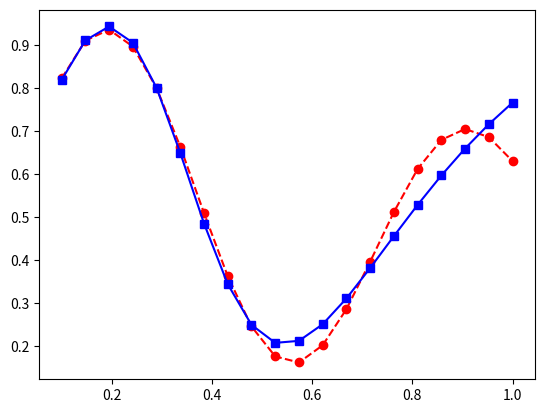
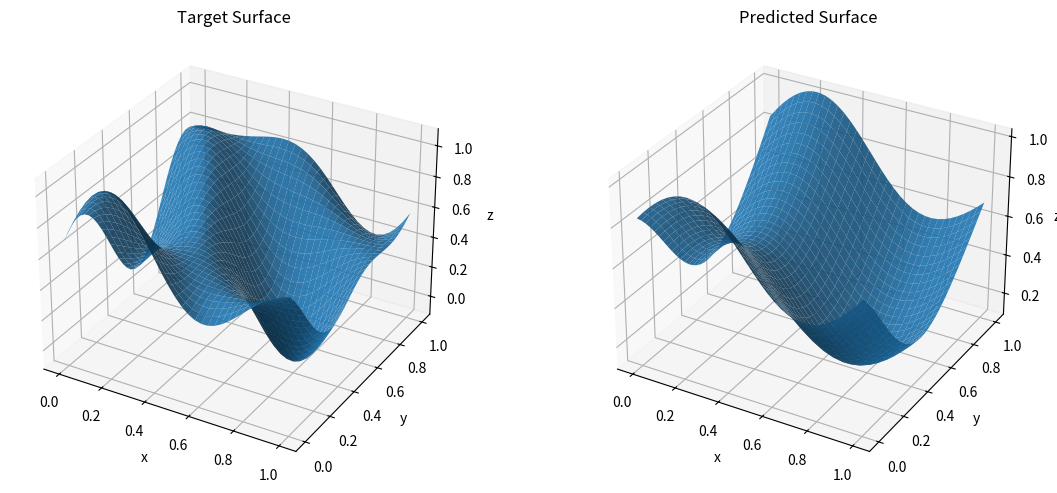

The script that saved these images, in order:
import numpy as np
import matplotlib.pyplot as plt
# ------------------------------------------------------------
# Data: 20 samples X in [0, 1], target y per the given formula
# ------------------------------------------------------------
def make_dataset(n=20, x_start=0.1, x_end=1.0):
    X = np.linspace(x_start, x_end, n).reshape(-1, 1)
    # y = (1 + 0.6*sin(2*pi*x/0.7) + 0.3*sin(2*pi*x)) / 2
    y = (1
         + 0.6 * np.sin(2 * np.pi * X / 0.7)
         + 0.3 * np.sin(2 * np.pi * X)
        ) / 2.0
    return X, y

# ------------------------------------
# Activation functions and derivatives
# ------------------------------------
def act(z, kind="tanh"):
    if kind == "tanh":
        return np.tanh(z)
    elif kind == "sigmoid":
        # Stable-ish sigmoid
        z_clip = np.clip(z, -50, 50)
        return 1.0 / (1.0 + np.exp(-z_clip))
    else:
        raise ValueError("Unsupported activation. Use 'tanh' or 'sigmoid'.")

def act_prime(z, kind="tanh"):
    if kind == "tanh":
        a = np.tanh(z)
        return 1.0 - a**2
    elif kind == "sigmoid":
        s = 1.0 / (1.0 + np.exp(-np.clip(z, -50, 50)))
        return s * s * (1.0 - s) * (1.0 / s)  # equivalent to s*(1-s), but safe if reused
    else:
        raise ValueError("Unsupported activation. Use 'tanh' or 'sigmoid'.")

# ----------------------------
# One-hidden-layer MLP (1→H→1)
# ----------------------------
class MLP:
    def __init__(self, input_dim=1, hidden_dim=6, output_dim=1, activation="tanh", seed=0):
        if hidden_dim < 4 or hidden_dim > 8:
            raise ValueError("hidden_dim should be between 4 and 8 as requested.")
        self.activation = activation
        rng = np.random.default_rng(seed)
        # He/Xavier-ish small random init
        self.W1 = rng.normal(0.0, 0.5, size=(input_dim, hidden_dim))
        self.b1 = np.zeros((hidden_dim,))
        self.W2 = rng.normal(0.0, 0.5, size=(hidden_dim, output_dim))
        self.b2 = np.zeros((output_dim,))  # linear output

    def forward(self, X):
        z1 = X @ self.W1 + self.b1  # (N,H)
        a1 = act(z1, self.activation)
        yhat = a1 @ self.W2 + self.b2  # (N,1)
        return {"z1": z1, "a1": a1, "yhat": yhat}

    @staticmethod
    def mse(yhat, y):
        return np.mean((yhat - y) ** 2)

    def backward(self, X, y, cache):
        N = X.shape[0]
        yhat = cache["yhat"]
        a1 = cache["a1"]
        z1 = cache["z1"]

        # d/dyhat MSE = 2/N * (yhat - y)
        dyhat = (2.0 / N) * (yhat - y)               # (N,1)

        # Output layer grads (linear)
        dW2 = a1.T @ dyhat                            # (H,1)
        db2 = dyhat.sum(axis=0)                       # (1,)

        # Backprop into hidden
        da1 = dyhat @ self.W2.T                       # (N,H)
        dz1 = da1 * act_prime(z1, self.activation)    # (N,H)

        # Hidden layer grads
        dW1 = X.T @ dz1                               # (1,H)
        db1 = dz1.sum(axis=0)                         # (H,)

        grads = {"dW1": dW1, "db1": db1, "dW2": dW2, "db2": db2}
        return grads

    def step(self, grads, lr):
        self.W1 -= lr * grads["dW1"]
        self.b1 -= lr * grads["db1"]
        self.W2 -= lr * grads["dW2"]
        self.b2 -= lr * grads["db2"]

    def fit(self, X, y, lr=0.05, epochs=20000, print_every=2000, tol=1e-10):
        prev_loss = np.inf
        for ep in range(1, epochs + 1):
            cache = self.forward(X)
            loss = self.mse(cache["yhat"], y)
            grads = self.backward(X, y, cache)
            self.step(grads, lr)

            if ep % print_every == 0 or ep == 1 or ep == epochs:
                print(f"Epoch {ep:6d} | MSE: {loss:.8f}")

            # Simple convergence check
            if abs(prev_loss - loss) < tol:
                print(f"Converged at epoch {ep} with MSE: {loss:.8f}")
                break
            prev_loss = loss

    def predict(self, X):
        return self.forward(X)["yhat"]

    def print_coefficients(self, decimals=6):
        np.set_printoptions(precision=decimals, suppress=True)
        print("\nLearned coefficients:")
        print(f"W1 (input->hidden) shape {self.W1.shape}:\n{self.W1}")
        print(f"b1 (hidden biases)  shape {self.b1.shape}:\n{self.b1}")
        print(f"W2 (hidden->output) shape {self.W2.shape}:\n{self.W2}")
        print(f"b2 (output bias)    shape {self.b2.shape}:\n{self.b2}")

# -----------------
# Example execution
# -----------------
if __name__ == "__main__":
    # Build dataset
    X, y = make_dataset(n=20, x_start=0.1, x_end=1.0)

    # Configure model
    hidden_neurons =  8          # choose 4–8
    activation = "tanh"          # or "sigmoid"
    learning_rate = 0.07
    epochs = 20000

    model = MLP(input_dim=1, hidden_dim=hidden_neurons, output_dim=1,
                activation=activation, seed=0)

    # Train with backpropagation (full-batch gradient descent)
    model.fit(X, y, lr=learning_rate, epochs=epochs, print_every=2000)

    # Show learned coefficients
    model.print_coefficients()

    # Optional: evaluate training fit quality
    y_pred = model.predict(X)
    mse = np.mean((y_pred - y) ** 2)
    print(f"\nFinal training MSE: {mse:.8f}")

    #print(f"target: {y} || prediction: {y_pred}")
    print(y)
    print("prediction")
    print(y_pred)
    plt.plot(X, y, label="y", color="red", linestyle="dashed", marker="o")
    plt.plot(X, y_pred, label="y_pred", color="blue", linestyle="-", marker="s")
    plt.show()









#########################################################################################
    def make_surface_dataset(nx=30, ny=30, x_start=0.0, x_end=1.0, y_start=0.0, y_end=1.0):
        xs = np.linspace(x_start, x_end, nx)
        ys = np.linspace(y_start, y_end, ny)
        XX, YY = np.meshgrid(xs, ys, indexing="xy")
        # Example target surface (bounded to ~[0,1]):
        # f(x,y) = 0.5 + 0.25*sin(2πx) + 0.2*cos(2πy) + 0.15*sin(2π(x+y)/0.7)
        ZZ = (0.5
              + 0.25 * np.sin(2 * np.pi * XX)
              + 0.20 * np.cos(2 * np.pi * YY)
              + 0.15 * np.sin(2 * np.pi * (XX + YY) / 0.7))
        # Flatten for training (N, 2) -> (N, 1) 1D
        X2 = np.stack([XX.ravel(), YY.ravel()], axis=1)
        z = ZZ.ravel().reshape(-1, 1)
        return X2, z, XX, YY, ZZ

    # XX = [[0, 0.5, 1],
    #       [0, 0.5, 1],
    #       [0, 0.5, 1]]
    #
    # YY = [[0, 0, 0],
    #       [0.5, 0.5, 0.5],
    #       [1, 1, 1]]
    #ZZ[i, j] = f(XX[i, j], YY[i, j])

    X2, z, XX, YY, ZZ_true = make_surface_dataset(nx=35, ny=35, x_start=0.0, x_end=1.0,
                                                  y_start=0.0, y_end=1.0)

    hidden_neurons_2d = 8        # choose 4–8
    model2d = MLP(input_dim=2, hidden_dim=hidden_neurons_2d, output_dim=1,
                  activation=activation, seed=42)

    print("\nTraining 2D surface approximator...")
    model2d.fit(X2, z, lr=0.05, epochs=30000, print_every=3000)

    z_pred_flat = model2d.predict(X2).reshape(-1)
    ZZ_pred = z_pred_flat.reshape(YY.shape)
    mse2 = np.mean((ZZ_pred - ZZ_true) ** 2)
    print(f"\nFinal training MSE (2D surface): {mse2:.8f}")

    # 3D surface plots: target and prediction
    fig = plt.figure(figsize=(12, 5))

    ax1 = fig.add_subplot(1, 2, 1, projection="3d")
    ax1.plot_surface(XX, YY, ZZ_true, linewidth=0, antialiased=True, alpha=0.9)
    ax1.set_title("Target Surface")
    ax1.set_xlabel("x")
    ax1.set_ylabel("y")
    ax1.set_zlabel("z")

    ax2 = fig.add_subplot(1, 2, 2, projection="3d")
    ax2.plot_surface(XX, YY, ZZ_pred, linewidth=0, antialiased=True, alpha=0.9)
    ax2.set_title("Predicted Surface")
    ax2.set_xlabel("x")
    ax2.set_ylabel("y")
    ax2.set_zlabel("ẑ")

    plt.tight_layout()
    plt.show()

